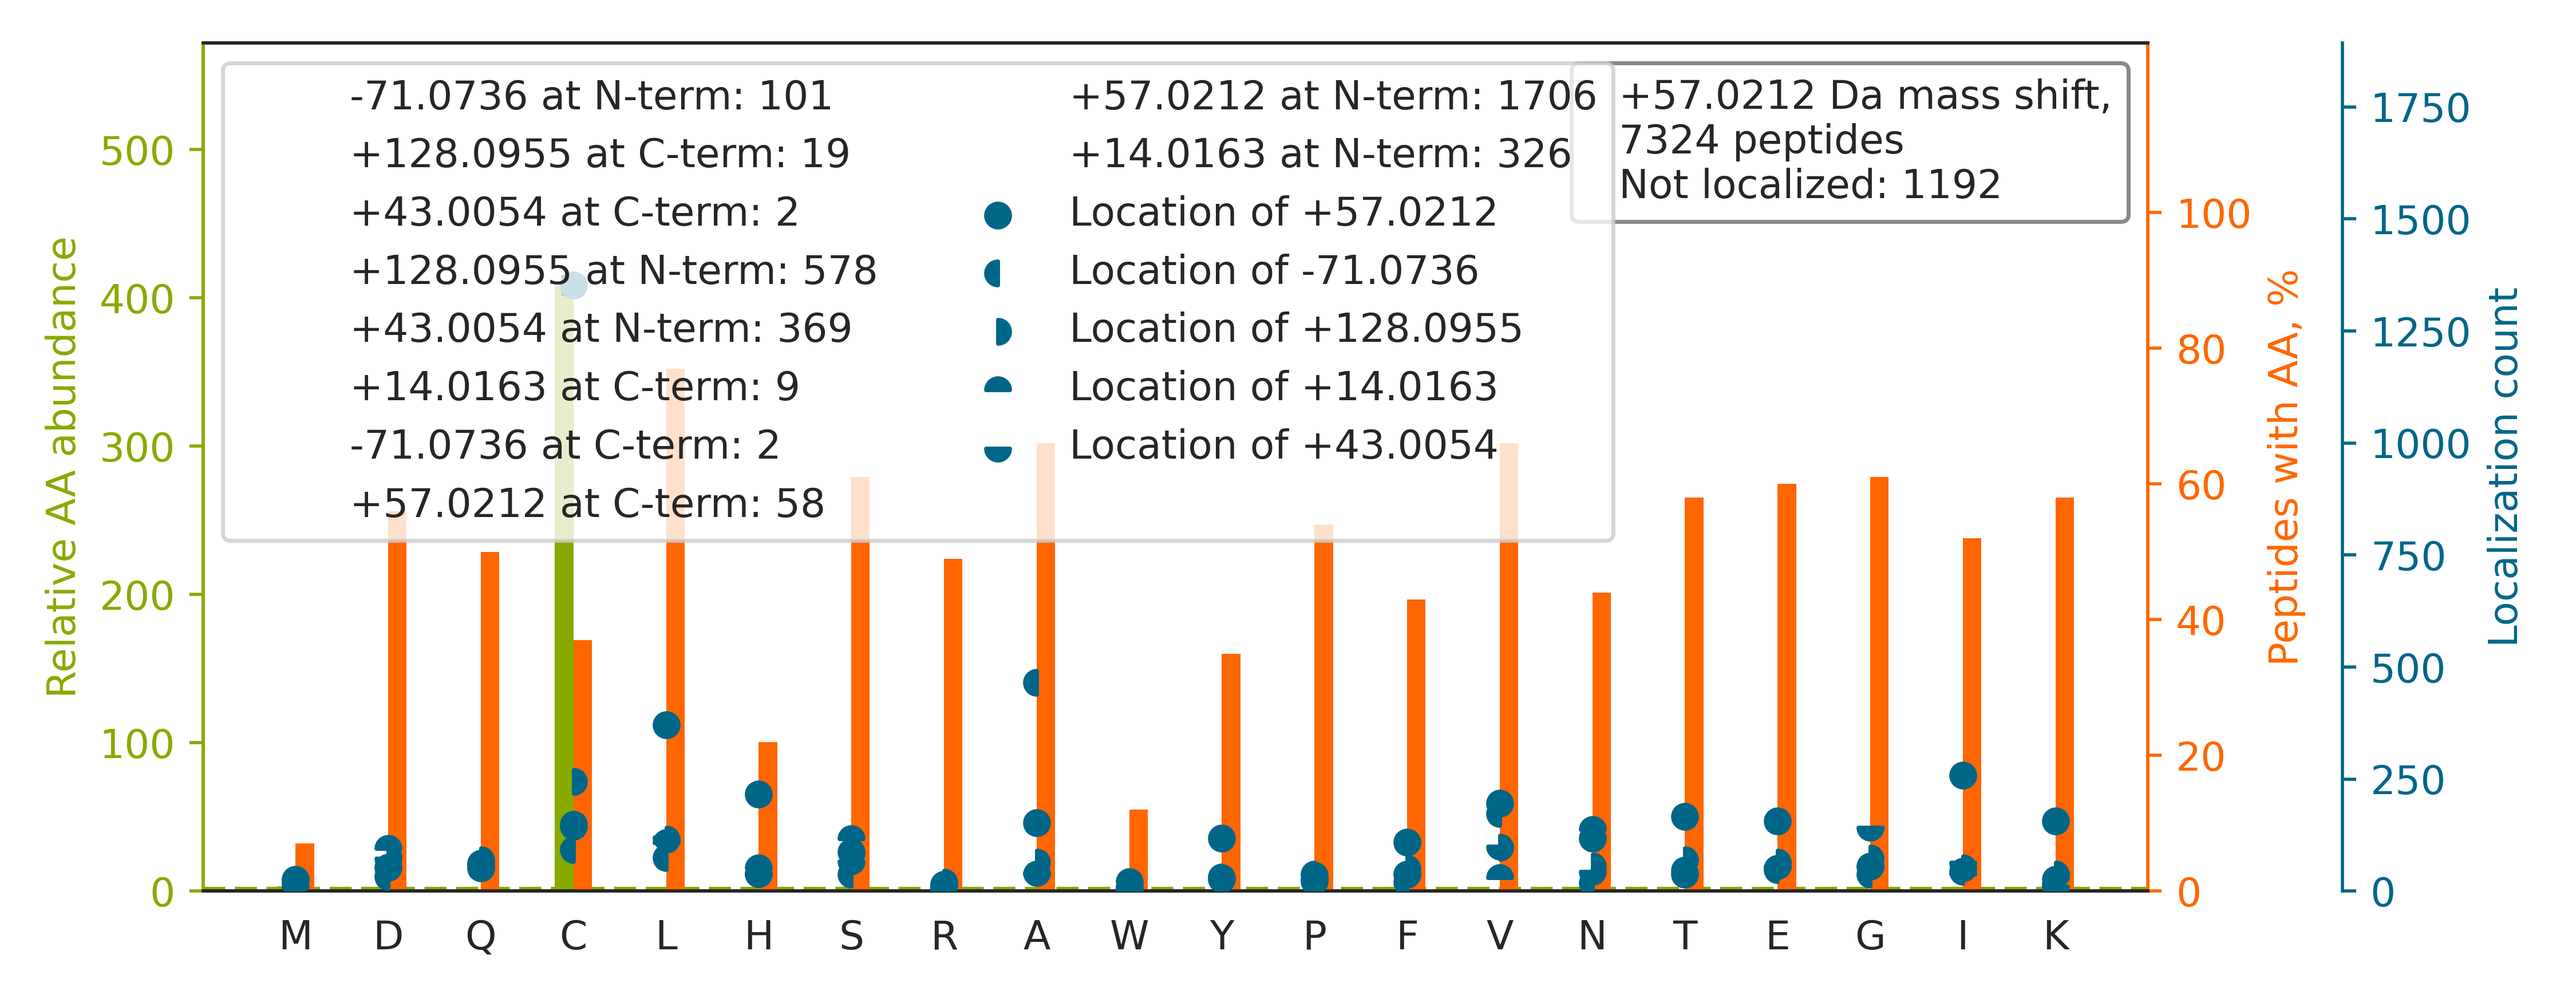

The file beside this chart, header and first rows:
top isoform	localization score	spectrum
K.VYA[+128]CE[-71]VTHQGLSSPVTK.S	0.3818	01CPTAC_COprospective_W_VU_20150901_01CO…
K.GPVTDVAYSHDGAFLAVC[+14]D[+43]ASK.V	0.2396	01CPTAC_COprospective_W_VU_20150901_01CO…
K.VDNALQSGNSQESVTEQDSKDSTYSLSSTLTLSK.A		01CPTAC_COprospective_W_VU_20150901_01CO…
R.LVGQGASAVLLDLPNSGGEAQAK.K		01CPTAC_COprospective_W_VU_20150901_01CO…
K.APEEPNIQVNPLGIPVNSKEPEEVATCVGR.N		01CPTAC_COprospective_W_VU_20150901_01CO…
K.S[+57]TAGDTHLGGEDFDNR.M	0.1697	01CPTAC_COprospective_W_VU_20150901_01CO…
K.SC[+57]SGVEFSTSGHAYTDTGK.A	1	01CPTAC_COprospective_W_VU_20150901_01CO…
K.HESENLYS[+128]IACD[-71]KPQQVR.N	0.02089	01CPTAC_COprospective_W_VU_20150901_01CO…
K.VTEWQQTYTYDSGIHSGANT[-71]C[+128]VPSVSS…	0.9999	01CPTAC_COprospective_W_VU_20150901_01CO…
R.QLQLQGGSGLNTGSALSYVYANH[+57]FTEAGGSR.I	0.7041	01CPTAC_COprospective_W_VU_20150901_01CO…
K.HGEVCPAGWKPGSDTIKPDVQK.S		01CPTAC_COprospective_W_VU_20150901_01CO…
K.HN[+57]EETGDNVGPLIIK.K	0.2505	01CPTAC_COprospective_W_VU_20150901_01CO…
R.LPVVIGGLLDVDC[+128]SED[-71]VIK.N	0.01784	01CPTAC_COprospective_W_VU_20150901_01CO…
R.TDDHVVSGNLVTPLPVILGHEAAGIVESVGEGVTTVKP…		01CPTAC_COprospective_W_VU_20150901_01CO…
K.TLSTIATSTDAASVVHSTDLVVEAIVENLK.V		01CPTAC_COprospective_W_VU_20150901_01CO…
K.L[+57]SLEGDHSTPPSAYGSVK.A	1	01CPTAC_COprospective_W_VU_20150901_01CO…
R.HQIQSYTC[+57]EIDALK.G	0.6312	01CPTAC_COprospective_W_VU_20150901_01CO…
K.LQDAFSSIGQSCHLDLPQIAVVGGQSAGK.S		01CPTAC_COprospective_W_VU_20150901_01CO…
R.IIAVSFPAGCSE[+14]E[+43]SYLHNLQEVTR.M	0.1443	01CPTAC_COprospective_W_VU_20150901_01CO…
R.EGPIDLGAC[+57]NQDDWISAVRPVIEK.R	0.6081	01CPTAC_COprospective_W_VU_20150901_01CO…
K.HKVYACEVTHQGLSSPVTK.S		01CPTAC_COprospective_W_VU_20150901_01CO…
R.K[+57]ATQQAEQLSNELATER.S	0.4972	01CPTAC_COprospective_W_VU_20150901_01CO…
K.H[+57]GTCAAQVDALNSQK.K	0.1451	01CPTAC_COprospective_W_VU_20150901_01CO…
R.N[+57]PSSAGSWNSGSSGPGSTGNR.N	1	01CPTAC_COprospective_W_VU_20150901_01CO…
R.GYDSAGVGFDGGNDKDWEANAC[+57]K.I	0.7457	01CPTAC_COprospective_W_VU_20150901_01CO…
K.VILNPVNAGQPLHASNYELSDNAG[+14]C[+43]K.E	0.003119	01CPTAC_COprospective_W_VU_20150901_01CO…
R.TLTGTVIDSGDGVTHVIPVAEGYVIGS[+14]C[+43]…	0.00711	01CPTAC_COprospective_W_VU_20150901_01CO…
K.DGSCSAEYIPFAPGDYDVNITYGGAHIPGSPFR.V		01CPTAC_COprospective_W_VU_20150901_01CO…
K.A[-71]L[+128]INADELASDVAGAEALLDR.H	0.5376	01CPTAC_COprospective_W_VU_20150901_01CO…
K.SSSSSSASAAAAAAAASSSASCSR.R		01CPTAC_COprospective_W_VU_20150901_01CO…
K.QNC[+57]ELFEQLGEYKFQNALLVR.Y	0.9572	01CPTAC_COprospective_W_VU_20150901_01CO…
K.ITHSPLTICFPEYTGANKYDEAASYIQSK.F		01CPTAC_COprospective_W_VU_20150901_01CO…
K.VPVLQLDSGNYLFSTSAICR.Y		01CPTAC_COprospective_W_VU_20150901_01CO…
R.T[-71]PSSYGA[+128]GELLDFSLADAVNQEFLTTR…	0.004713	01CPTAC_COprospective_W_VU_20150901_01CO…
R.TYDATTHFETTCDDIK.N		01CPTAC_COprospective_W_VU_20150901_01CO…
K.L[+128]VQ[-71]DVANNTNEEAGDGTTTATVLAR.S	0.1106	01CPTAC_COprospective_W_VU_20150901_01CO…
K.DQAVENILVSPVVVASSLGLVSLGGK.A		01CPTAC_COprospective_W_VU_20150901_01CO…
K.TDEFQLH[+57]TNVNDGTEFGGSIYQK.V	0.3892	01CPTAC_COprospective_W_VU_20150901_01CO…
K.HEQNIDC[+128]G[-71]GGYVK.L	0.9081	01CPTAC_COprospective_W_VU_20150901_01CO…
R.SGEVYTC[+57]QVEHPSVTSPLTVEWR.A	0.01647	01CPTAC_COprospective_W_VU_20150901_01CO…
K.TNHIGHTGYLNTVTVSPDGSLCASGGK.D		01CPTAC_COprospective_W_VU_20150901_01CO…
R.DIAQQLQATC[+43]T[+14]SLGSSIQGLPTNVK.D	0.1488	01CPTAC_COprospective_W_VU_20150901_01CO…
R.CKDDEFTHLYTLIVRPDNTYEVK.I		01CPTAC_COprospective_W_VU_20150901_01CO…
R.KPLVIIAEDVDGEALSTLVLNR.L		01CPTAC_COprospective_W_VU_20150901_01CO…
R.RAPSVANVGSHCDLSLK.I		01CPTAC_COprospective_W_VU_20150901_01CO…
R.LSDAGQYLC[+57]QAGDDSNSNKK.N	0.6848	01CPTAC_COprospective_W_VU_20150901_01CO…
K.G[+43]C[+14]PAVLPIDHVYGTLGIVGATTTQR.Y	0.04612	01CPTAC_COprospective_W_VU_20150901_01CO…
R.SPDVGLYGVIPECGETYHSDLAEAK.K		01CPTAC_COprospective_W_VU_20150901_01CO…
K.EGILNDDIYC[+57]PPETAVLLASYAVQSK.Y	0.9261	01CPTAC_COprospective_W_VU_20150901_01CO…
K.GVCVHGNAEYQPGSPVYSSK.C		01CPTAC_COprospective_W_VU_20150901_01CO…
R.TPEVTC[+57]VVVDVSHEDPEVQFK.W	0.9572	01CPTAC_COprospective_W_VU_20150901_01CO…
R.KNILEESLC[+14]E[+43]LVAK.Q	0.3609	01CPTAC_COprospective_W_VU_20150901_01CO…
K.N[+57]QALNTDNYGHDLASVQALQR.K	0.7637	01CPTAC_COprospective_W_VU_20150901_01CO…
K.LFDSDPITVTVPVEVSR.K		01CPTAC_COprospective_W_VU_20150901_01CO…
R.N[+14]E[+43]EDAAELVALAQAVNAR.A	0.03666	01CPTAC_COprospective_W_VU_20150901_01CO…
K.S[+43]C[+14]SGVEFSTSGSSNTDTGK.V	0.001419	01CPTAC_COprospective_W_VU_20150901_01CO…
R.YAFGQ[+14]E[+43]TNVPLNNFSADQVTR.A	0.009344	01CPTAC_COprospective_W_VU_20150901_01CO…
K.HGNRGET[+128]GPS[-71]GPVGPAGAVGPR.G	0.01208	01CPTAC_COprospective_W_VU_20150901_01CO…
R.I[+128]DS[-71]GLYLGSGYFTAIQNLR.K	0.8893	01CPTAC_COprospective_W_VU_20150901_01CO…
R.KVIGIEC[+57]SSISDYAVK.I	0.1503	01CPTAC_COprospective_W_VU_20150901_01CO…
... 7,264 more rows
